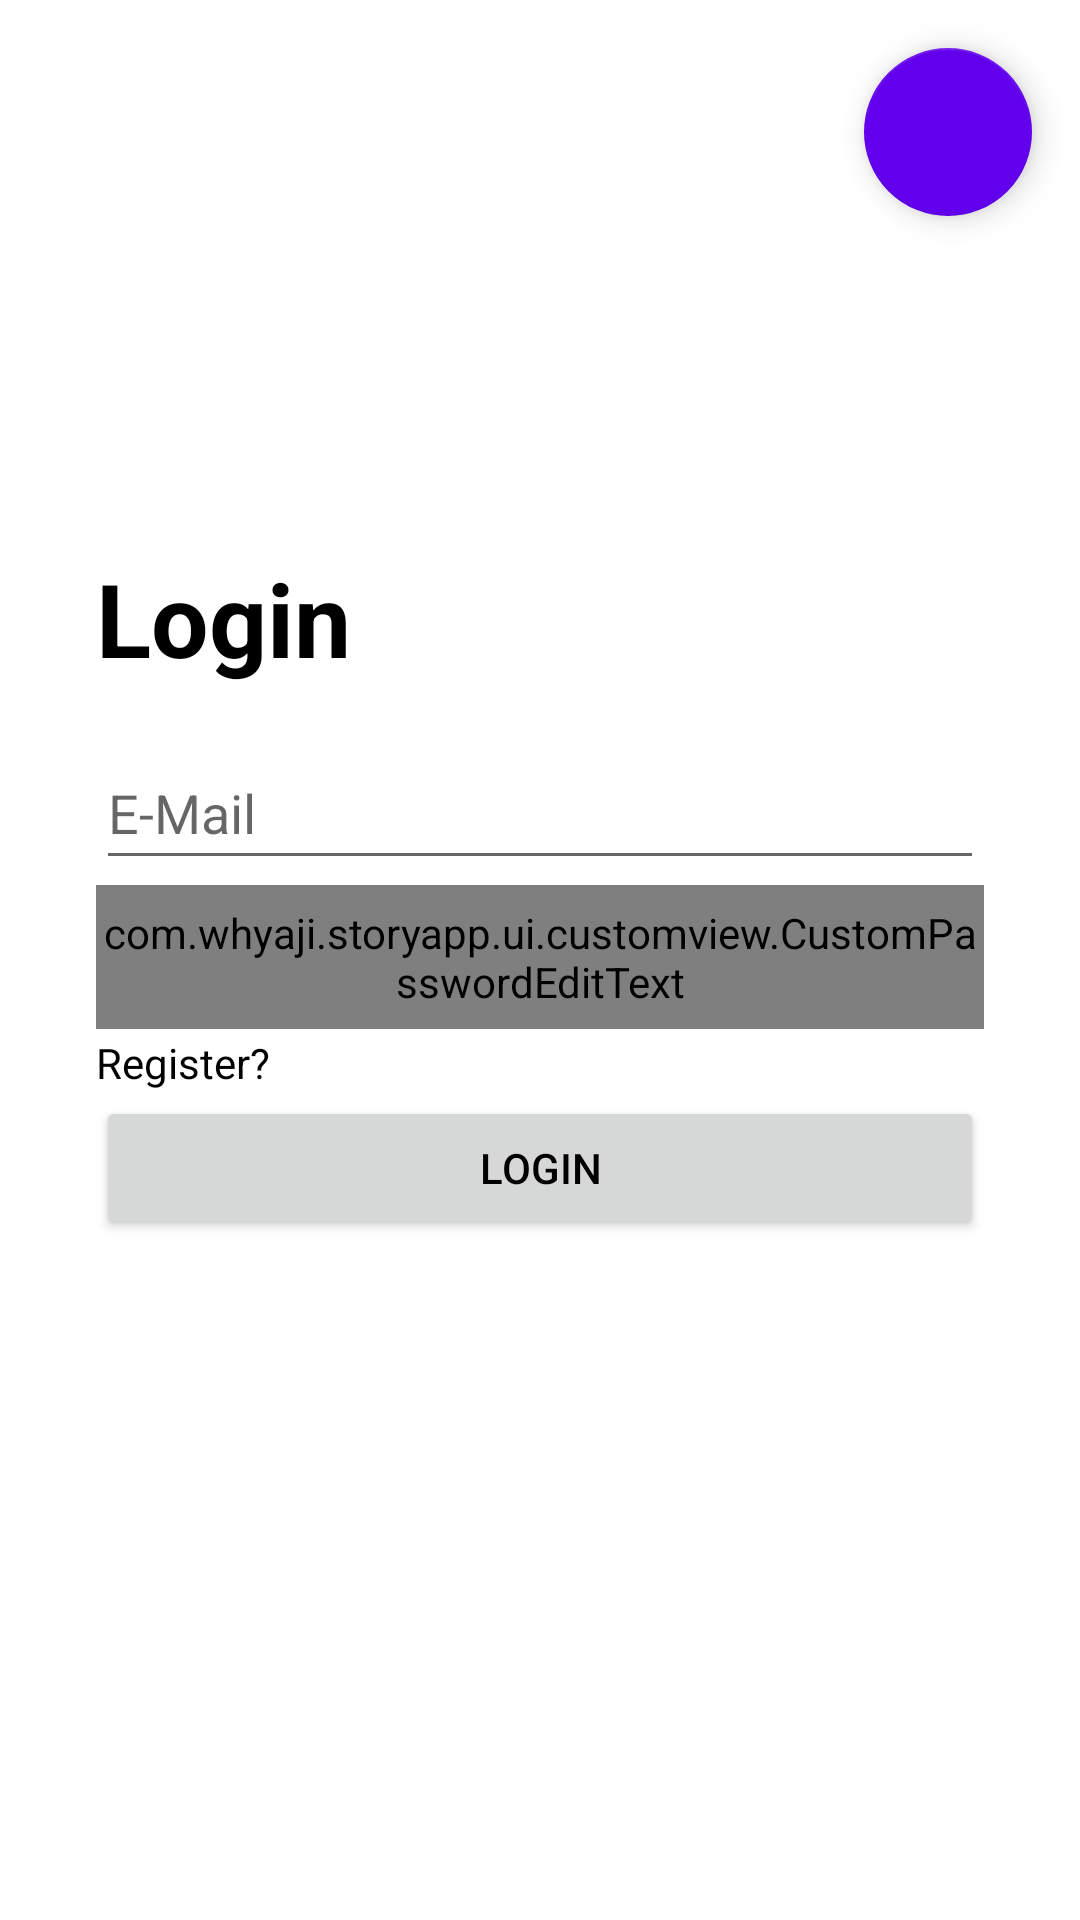

Write the Android layout XML for this screen, with the resource values it uses.
<!-- AndroidManifest.xml: application theme Theme.StoryApp -->
<!-- res/layout/fragment_login.xml -->
<?xml version="1.0" encoding="utf-8"?>
<layout xmlns:android="http://schemas.android.com/apk/res/android"
    xmlns:tools="http://schemas.android.com/tools"
    xmlns:app="http://schemas.android.com/apk/res-auto">

    <androidx.constraintlayout.widget.ConstraintLayout
        android:layout_width="match_parent"
        android:layout_height="match_parent"
        tools:context=".ui.auth.login.LoginFragment">

        <ImageView
            android:id="@+id/imageView"
            android:layout_width="0dp"
            android:layout_height="150dp"
            android:layout_marginStart="32dp"
            android:layout_marginTop="30dp"
            android:layout_marginEnd="32dp"
            app:layout_constraintBottom_toTopOf="@id/textView6"
            app:layout_constraintEnd_toEndOf="parent"
            app:layout_constraintHorizontal_bias="0.0"
            app:layout_constraintStart_toStartOf="parent"
            app:layout_constraintTop_toTopOf="parent"
            app:srcCompat="@drawable/ic_story"/>

        <TextView
            android:id="@+id/textView6"
            android:layout_width="0dp"
            android:layout_height="wrap_content"
            android:layout_marginStart="32dp"
            android:layout_marginEnd="32dp"
            android:layout_marginBottom="15dp"
            android:text="@string/login_tv_text"
            android:textSize="34sp"
            android:textStyle="bold"
            app:layout_constraintBottom_toTopOf="@+id/ed_login_email"
            app:layout_constraintEnd_toEndOf="parent"
            app:layout_constraintStart_toStartOf="parent"
            app:layout_constraintTop_toBottomOf="@id/imageView"
            app:layout_constraintVertical_chainStyle="packed" />

        <EditText
            android:id="@+id/ed_login_email"
            android:layout_width="match_parent"
            android:layout_height="48dp"
            android:layout_marginStart="32dp"
            android:layout_marginEnd="32dp"
            android:ems="10"
            android:hint="@string/e_mail_hint"
            android:inputType="textEmailAddress"
            app:layout_constraintBottom_toTopOf="@+id/ed_login_password"
            app:layout_constraintEnd_toEndOf="parent"
            app:layout_constraintStart_toStartOf="parent"
            app:layout_constraintTop_toBottomOf="@+id/textView6" />


        <com.whyaji.storyapp.ui.customview.CustomPasswordEditText
            android:id="@+id/ed_login_password"
            android:layout_width="match_parent"
            android:layout_height="48dp"
            android:layout_marginStart="32dp"
            android:layout_marginEnd="32dp"
            android:ems="10"
            android:hint="@string/password_hint"
            android:inputType="textPassword"
            app:layout_constraintBottom_toTopOf="@+id/tv_login_dont_have_account"
            app:layout_constraintEnd_toEndOf="parent"
            app:layout_constraintStart_toStartOf="parent"
            app:layout_constraintTop_toBottomOf="@+id/ed_login_email" />

        <TextView
            android:id="@+id/tv_login_dont_have_account"
            android:layout_width="0dp"
            android:layout_height="wrap_content"
            android:layout_marginStart="32dp"
            android:layout_marginEnd="32dp"
            android:text="@string/register_link_text"
            app:layout_constraintBottom_toTopOf="@+id/bt_login"
            app:layout_constraintEnd_toEndOf="parent"
            app:layout_constraintStart_toStartOf="parent"
            app:layout_constraintTop_toBottomOf="@+id/ed_login_password" />

        <Button
            android:id="@+id/bt_login"
            android:layout_width="0dp"
            android:layout_height="wrap_content"
            android:layout_marginStart="32dp"
            android:layout_marginEnd="32dp"
            android:layout_marginBottom="225dp"
            android:text="@string/login_btn_text"
            app:layout_constraintBottom_toBottomOf="parent"
            app:layout_constraintEnd_toEndOf="parent"
            app:layout_constraintStart_toStartOf="parent"
            app:layout_constraintTop_toBottomOf="@+id/tv_login_dont_have_account" />

        <ProgressBar
            android:id="@+id/pb_login"
            style="?android:attr/progressBarStyle"
            android:layout_width="wrap_content"
            android:layout_height="wrap_content"
            android:visibility="invisible"
            app:layout_constraintBottom_toBottomOf="parent"
            app:layout_constraintEnd_toEndOf="parent"
            app:layout_constraintStart_toStartOf="parent"
            app:layout_constraintTop_toTopOf="parent" />

        <com.google.android.material.floatingactionbutton.FloatingActionButton
            android:id="@+id/fab_setting"
            android:layout_width="wrap_content"
            android:layout_height="wrap_content"
            android:layout_margin="16dp"
            android:clickable="true"
            android:contentDescription="@string/settings_title"
            android:backgroundTint="@color/purple_500"
            android:src="@drawable/ic_settings"
            app:layout_constraintEnd_toEndOf="parent"
            app:layout_constraintTop_toTopOf="parent"
            app:backgroundTint="@color/purple_500"
            app:tint="@color/white"/>

    </androidx.constraintlayout.widget.ConstraintLayout>
</layout>
<!-- resources referenced by this layout -->
<resources>
  <color name="purple_500">#FF6200EE</color>
  <color name="white">#FFFFFFFF</color>
  <string name="e_mail_hint">E-Mail</string>
  <string name="login_btn_text">Login</string>
  <string name="login_tv_text">Login</string>
  <string name="password_hint">Password</string>
  <string name="register_link_text">Register?</string>
  <string name="settings_title">Setting</string>
  <style name="Theme.StoryApp" parent="Theme.MaterialComponents.DayNight.DarkActionBar">
          <item name="colorPrimary">@color/purple_500</item>
          <item name="colorPrimaryDark">@color/purple_700</item>
          <item name="colorAccent">@color/purple_700</item>
          <item name="android:textColor">@color/black</item>
          <item name="android:windowBackground">@color/white</item>
      </style>
  <color name="purple_700">#FF3700B3</color>
  <color name="black">#FF000000</color>
</resources>
